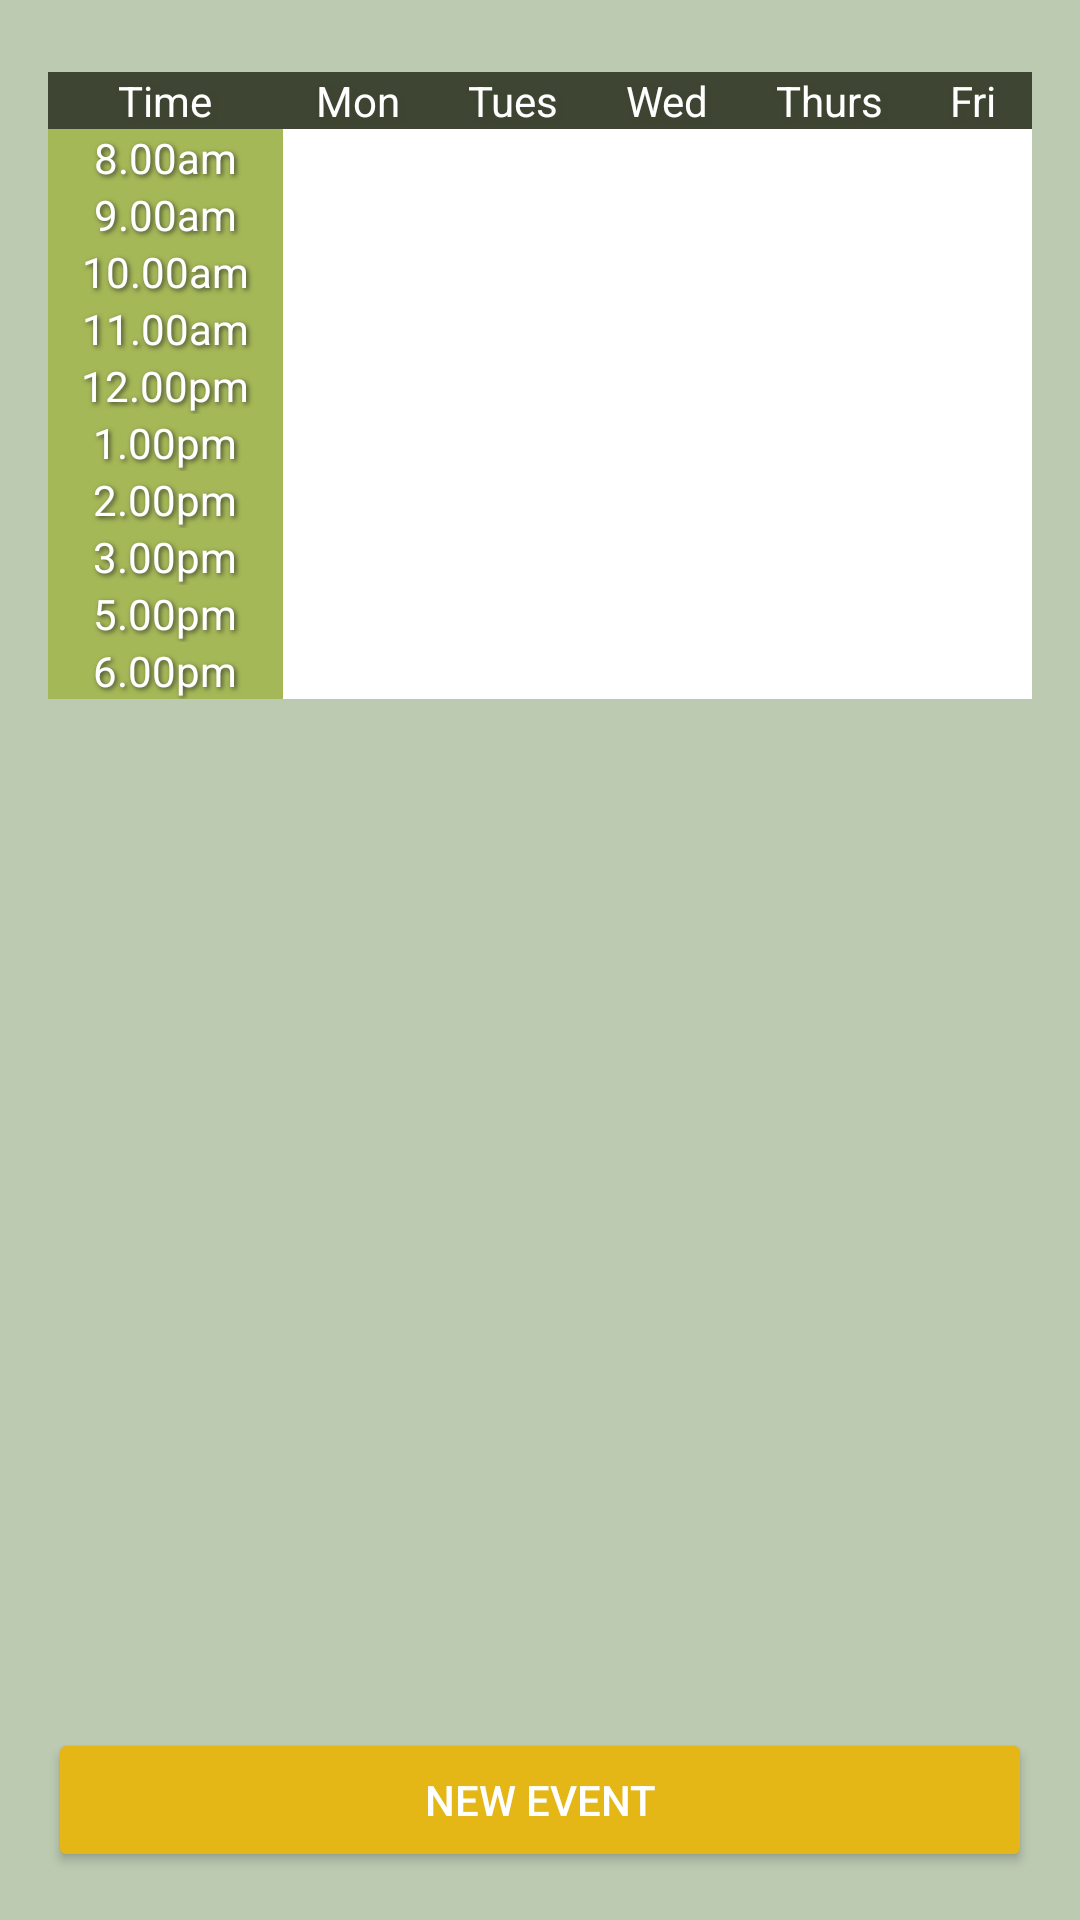

Write the Android layout XML for this screen, with the resource values it uses.
<!-- AndroidManifest.xml: application theme Theme.CALL_Group -->
<!-- res/layout/activity_lecturer.xml -->
<?xml version="1.0" encoding="utf-8"?>
<LinearLayout xmlns:android="http://schemas.android.com/apk/res/android"
    android:layout_width="match_parent"
    android:layout_height="match_parent"
    android:orientation="vertical"
    android:padding="16dp"
    android:background="@color/background_light_green">

    


    <ListView
        android:id="@+id/weekListView"
        android:layout_width="match_parent"
        android:layout_height="wrap_content"
        android:layout_marginBottom="8dp"
        android:background="@color/white" />

    <ScrollView
        android:layout_width="match_parent"
        android:layout_height="0dp"
        android:layout_weight="2">

        <TableLayout
            android:id="@+id/tableLayout"
            android:layout_width="match_parent"
            android:layout_height="wrap_content"
            android:background="@color/white"
            android:stretchColumns="*">

            <TableRow
                android:layout_width="match_parent"
                android:layout_height="match_parent"
                android:background="@color/background_green">

                <TextView
                    android:id="@+id/textView3"
                    android:layout_width="wrap_content"
                    android:layout_height="wrap_content"
                    android:shadowColor="@color/background_green"
                    android:shadowDx="2"
                    android:shadowDy="2"
                    android:shadowRadius="4"
                    android:text="Time"
                    android:textAlignment="center"
                    android:textColor="@color/white" />

                <TextView
                    android:layout_width="wrap_content"
                    android:layout_height="wrap_content"
                    android:shadowColor="@color/background_green"
                    android:shadowDx="2"
                    android:shadowDy="2"
                    android:shadowRadius="4"
                    android:text="Mon"
                    android:textAlignment="center"
                    android:textColor="@color/white" />

                <TextView
                    android:layout_width="wrap_content"
                    android:layout_height="wrap_content"
                    android:shadowColor="@color/background_green"
                    android:shadowDx="2"
                    android:shadowDy="2"
                    android:shadowRadius="4"
                    android:text="Tues"
                    android:textAlignment="center"
                    android:textColor="@color/white" />

                <TextView
                    android:layout_width="wrap_content"
                    android:layout_height="wrap_content"
                    android:shadowColor="@color/background_green"
                    android:shadowDx="2"
                    android:shadowDy="2"
                    android:shadowRadius="4"
                    android:text="Wed"
                    android:textAlignment="center"
                    android:textColor="@color/white" />

                <TextView
                    android:layout_width="wrap_content"
                    android:layout_height="wrap_content"
                    android:shadowColor="@color/background_green"
                    android:shadowDx="2"
                    android:shadowDy="2"
                    android:shadowRadius="4"
                    android:text="Thurs"
                    android:textAlignment="center"
                    android:textColor="@color/white" />

                <TextView
                    android:layout_width="wrap_content"
                    android:layout_height="wrap_content"
                    android:shadowColor="@color/background_green"
                    android:shadowDx="2"
                    android:shadowDy="2"
                    android:shadowRadius="4"
                    android:text="Fri"
                    android:textAlignment="center"
                    android:textColor="@color/white" />

            </TableRow>

            <TableRow
                android:layout_width="match_parent"
                android:layout_height="wrap_content">

                <TextView
                    android:layout_width="wrap_content"
                    android:layout_height="wrap_content"
                    android:background="@color/green_button"
                    android:shadowColor="@color/background_green"
                    android:shadowDx="2"
                    android:shadowDy="2"
                    android:shadowRadius="4"
                    android:text="8.00am"
                    android:textAlignment="center"
                    android:textColor="@color/white" />
            </TableRow>

            <TableRow
                android:layout_width="match_parent"
                android:layout_height="wrap_content">

                <TextView
                    android:layout_width="wrap_content"
                    android:layout_height="wrap_content"
                    android:background="@color/green_button"
                    android:shadowColor="@color/background_green"
                    android:shadowDx="2"
                    android:shadowDy="2"
                    android:shadowRadius="4"
                    android:text="9.00am"
                    android:textAlignment="center"
                    android:textColor="@color/white" />
            </TableRow>

            <TableRow
                android:layout_width="match_parent"
                android:layout_height="wrap_content">

                <TextView
                    android:layout_width="wrap_content"
                    android:layout_height="wrap_content"
                    android:background="@color/green_button"
                    android:shadowColor="@color/background_green"
                    android:shadowDx="2"
                    android:shadowDy="2"
                    android:shadowRadius="4"
                    android:text="10.00am"
                    android:textAlignment="center"
                    android:textColor="@color/white" />
            </TableRow>

            <TableRow
                android:layout_width="match_parent"
                android:layout_height="wrap_content">

                <TextView
                    android:layout_width="wrap_content"
                    android:layout_height="wrap_content"
                    android:background="@color/green_button"
                    android:shadowColor="@color/background_green"
                    android:shadowDx="2"
                    android:shadowDy="2"
                    android:shadowRadius="4"
                    android:text="11.00am"
                    android:textAlignment="center"
                    android:textColor="@color/white" />
            </TableRow>

            <TableRow
                android:layout_width="match_parent"
                android:layout_height="wrap_content">

                <TextView
                    android:layout_width="wrap_content"
                    android:layout_height="wrap_content"
                    android:background="@color/green_button"
                    android:shadowColor="@color/background_green"
                    android:shadowDx="2"
                    android:shadowDy="2"
                    android:shadowRadius="4"
                    android:text="12.00pm"
                    android:textAlignment="center"
                    android:textColor="@color/white" />
            </TableRow>

            <TableRow
                android:layout_width="match_parent"
                android:layout_height="wrap_content">

                <TextView
                    android:layout_width="wrap_content"
                    android:layout_height="wrap_content"
                    android:background="@color/green_button"
                    android:shadowColor="@color/background_green"
                    android:shadowDx="2"
                    android:shadowDy="2"
                    android:shadowRadius="4"
                    android:text="1.00pm"
                    android:textAlignment="center"
                    android:textColor="@color/white" />
            </TableRow>

            <TableRow
                android:layout_width="match_parent"
                android:layout_height="wrap_content">

                <TextView
                    android:layout_width="wrap_content"
                    android:layout_height="wrap_content"
                    android:background="@color/green_button"
                    android:shadowColor="@color/background_green"
                    android:shadowDx="2"
                    android:shadowDy="2"
                    android:shadowRadius="4"
                    android:text="2.00pm"
                    android:textAlignment="center"
                    android:textColor="@color/white" />
            </TableRow>

            <TableRow
                android:layout_width="match_parent"
                android:layout_height="wrap_content">

                <TextView
                    android:layout_width="wrap_content"
                    android:layout_height="wrap_content"
                    android:background="@color/green_button"
                    android:shadowColor="@color/background_green"
                    android:shadowDx="2"
                    android:shadowDy="2"
                    android:shadowRadius="4"
                    android:text="3.00pm"
                    android:textAlignment="center"
                    android:textColor="@color/white" />

            </TableRow>

            <TableRow
                android:layout_width="match_parent"
                android:layout_height="wrap_content">

                <TextView
                    android:layout_width="wrap_content"
                    android:layout_height="wrap_content"
                    android:background="@color/green_button"
                    android:shadowColor="@color/background_green"
                    android:shadowDx="2"
                    android:shadowDy="2"
                    android:shadowRadius="4"
                    android:text="5.00pm"
                    android:textAlignment="center"
                    android:textColor="@color/white" />
            </TableRow>

            <TableRow
                android:layout_width="match_parent"
                android:layout_height="wrap_content">

                <TextView
                    android:layout_width="wrap_content"
                    android:layout_height="wrap_content"
                    android:background="@color/green_button"
                    android:shadowColor="@color/background_green"
                    android:shadowDx="2"
                    android:shadowDy="2"
                    android:shadowRadius="4"
                    android:text="6.00pm"
                    android:textAlignment="center"
                    android:textColor="@color/white" />
            </TableRow>

        </TableLayout>
    </ScrollView>


    <Button
        android:id="@+id/newEventButton"
        android:layout_width="match_parent"
        android:layout_height="wrap_content"
        android:text="New Event"
        android:backgroundTint="@color/gold_button"
        android:textColor="@android:color/white"
        android:layout_marginTop="8dp"/>

</LinearLayout>
<!-- resources referenced by this layout -->
<resources>
  <color name="background_green">#3E4532</color>
  <color name="background_light_green">#bccab2</color>
  <color name="gold_button">#E4B616</color>
  <color name="green_button">#A5B857</color>
  <color name="white">#FFFFFFFF</color>
  <style name="Theme.CALL_Group" parent="Base.Theme.CALL_Group" />
  <style name="Base.Theme.CALL_Group" parent="Theme.MaterialComponents.DayNight.NoActionBar">
          
          
          <item name="android:statusBarColor">@color/transparent</item>
      </style>
  <color name="transparent">#00000000</color>
</resources>
